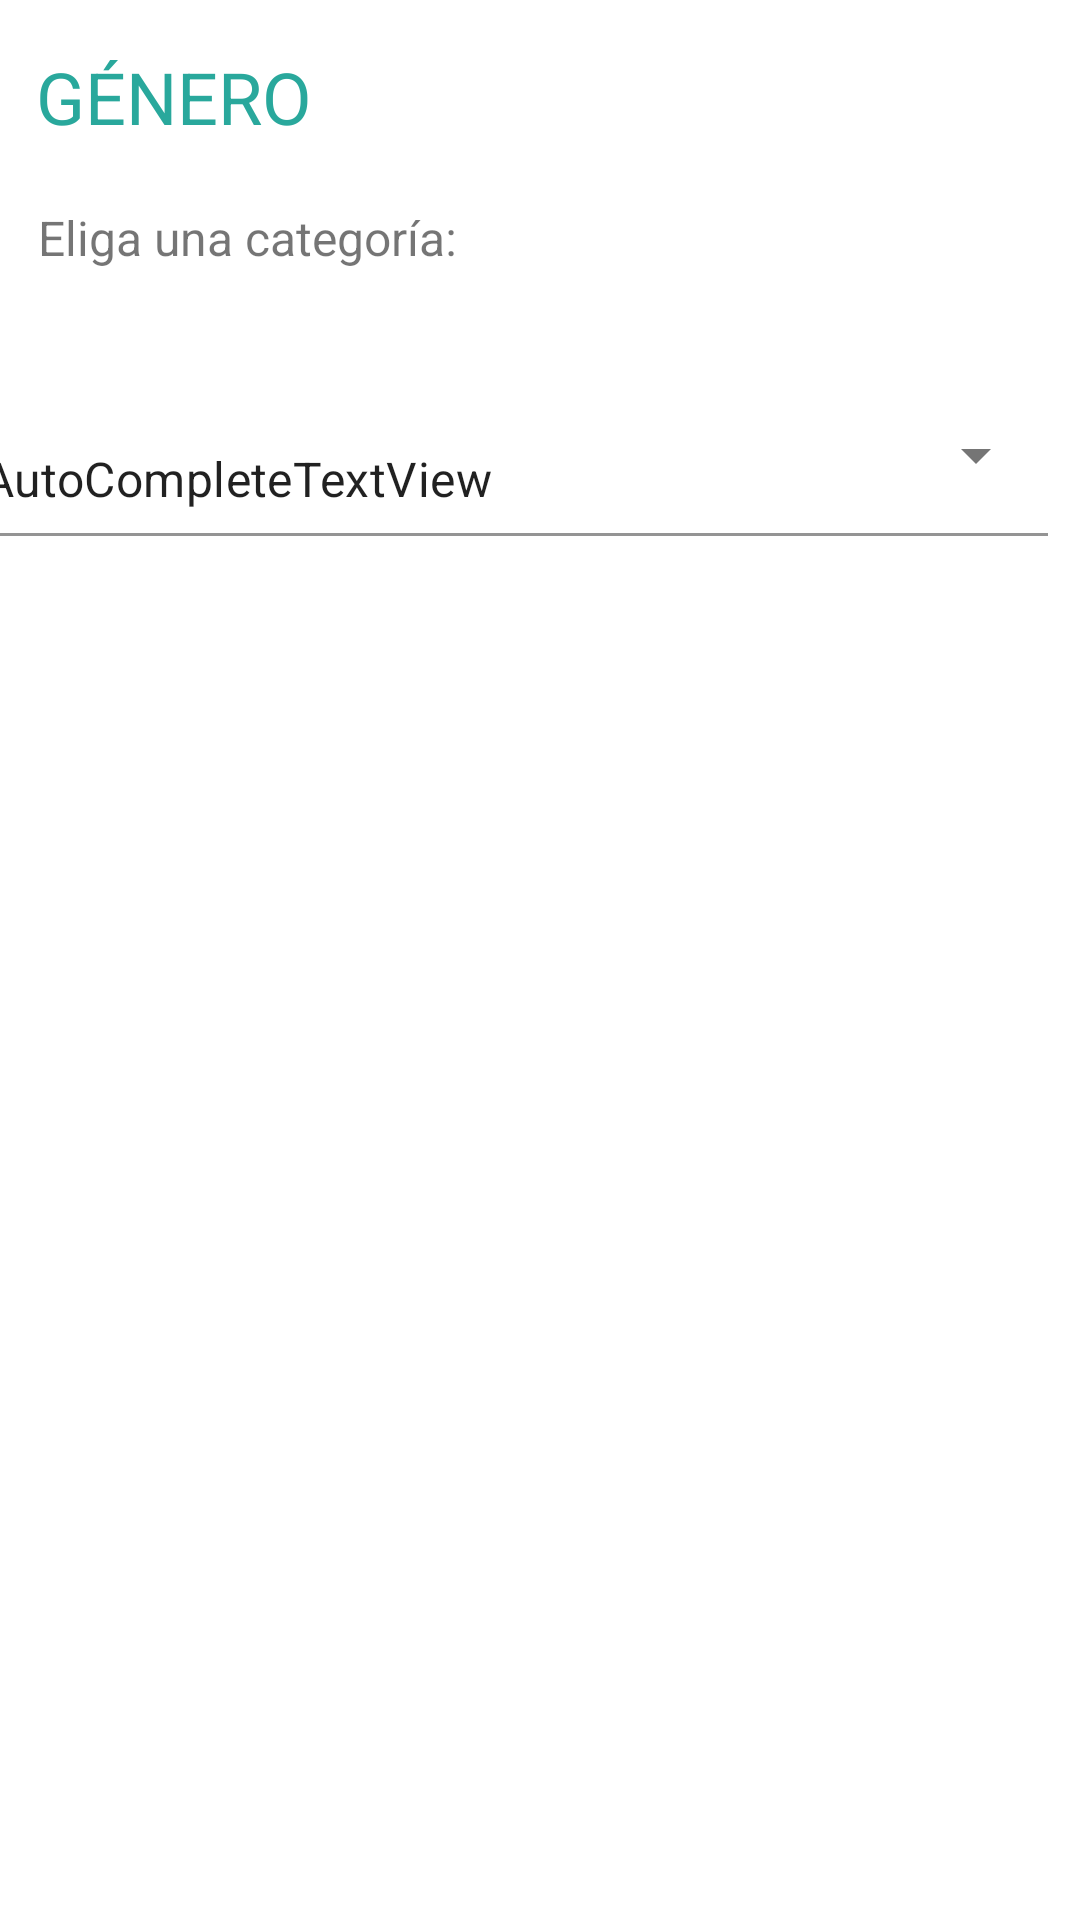

Write the Android layout XML for this screen, with the resource values it uses.
<!-- AndroidManifest.xml: application theme Theme.PST_TA5_G12 -->
<!-- res/layout/activity_lista_genero.xml -->
<?xml version="1.0" encoding="utf-8"?>
<androidx.constraintlayout.widget.ConstraintLayout xmlns:android="http://schemas.android.com/apk/res/android"
    xmlns:app="http://schemas.android.com/apk/res-auto"
    xmlns:tools="http://schemas.android.com/tools"
    android:layout_width="match_parent"
    android:layout_height="match_parent"
    tools:context=".ListaGenero">

    <TextView
        android:id="@+id/textView"
        android:layout_width="wrap_content"
        android:layout_height="wrap_content"
        android:layout_marginTop="16dp"
        android:text="GÉNERO"
        android:textColor="#29A89C"
        android:textSize="24sp"
        app:layout_constraintEnd_toEndOf="parent"
        app:layout_constraintHorizontal_bias="0.045"
        app:layout_constraintStart_toStartOf="parent"
        app:layout_constraintTop_toTopOf="parent" />

    <TextView
        android:id="@+id/textView2"
        android:layout_width="wrap_content"
        android:layout_height="wrap_content"
        android:layout_marginTop="20dp"
        android:text="Eliga una categoría:"
        android:textSize="16sp"
        app:layout_constraintEnd_toEndOf="parent"
        app:layout_constraintHorizontal_bias="0.058"
        app:layout_constraintStart_toStartOf="parent"
        app:layout_constraintTop_toBottomOf="@+id/textView" />

    <com.google.android.material.textfield.TextInputLayout
        style="@style/Widget.MaterialComponents.TextInputLayout.FilledBox.Dense.ExposedDropdownMenu"
        android:layout_width="382dp"
        android:layout_height="54dp"
        android:layout_marginStart="24dp"
        app:layout_constraintBottom_toBottomOf="parent"
        app:layout_constraintEnd_toEndOf="parent"
        app:layout_constraintHorizontal_bias="1.0"
        app:layout_constraintStart_toStartOf="parent"
        app:layout_constraintTop_toBottomOf="@+id/textView2"
        app:layout_constraintVertical_bias="0.06999999">

        <AutoCompleteTextView
            android:id="@+id/autoCompleteTextView4"
            android:layout_width="371dp"
            android:layout_height="match_parent"
            android:layout_weight="1"
            android:background="#FFFFFF"
            android:text="AutoCompleteTextView"
            tools:ignore="TouchTargetSizeCheck" />
    </com.google.android.material.textfield.TextInputLayout>

</androidx.constraintlayout.widget.ConstraintLayout>
<!-- resources referenced by this layout -->
<resources>
  <style name="Theme.PST_TA5_G12" parent="Theme.MaterialComponents.DayNight.DarkActionBar">
          
          <item name="colorPrimary">@color/purple_500</item>
          <item name="colorPrimaryVariant">@color/purple_700</item>
          <item name="colorOnPrimary">@color/white</item>
          
          <item name="colorSecondary">@color/teal_200</item>
          <item name="colorSecondaryVariant">@color/teal_700</item>
          <item name="colorOnSecondary">@color/black</item>
          
          <item name="android:statusBarColor" tools:targetApi="l">?attr/colorPrimaryVariant</item>
          
      </style>
  <color name="purple_500">#FF6200EE</color>
  <color name="purple_700">#FF3700B3</color>
  <color name="white">#FFFFFFFF</color>
  <color name="teal_200">#FF03DAC5</color>
  <color name="teal_700">#FF018786</color>
  <color name="black">#FF000000</color>
</resources>
